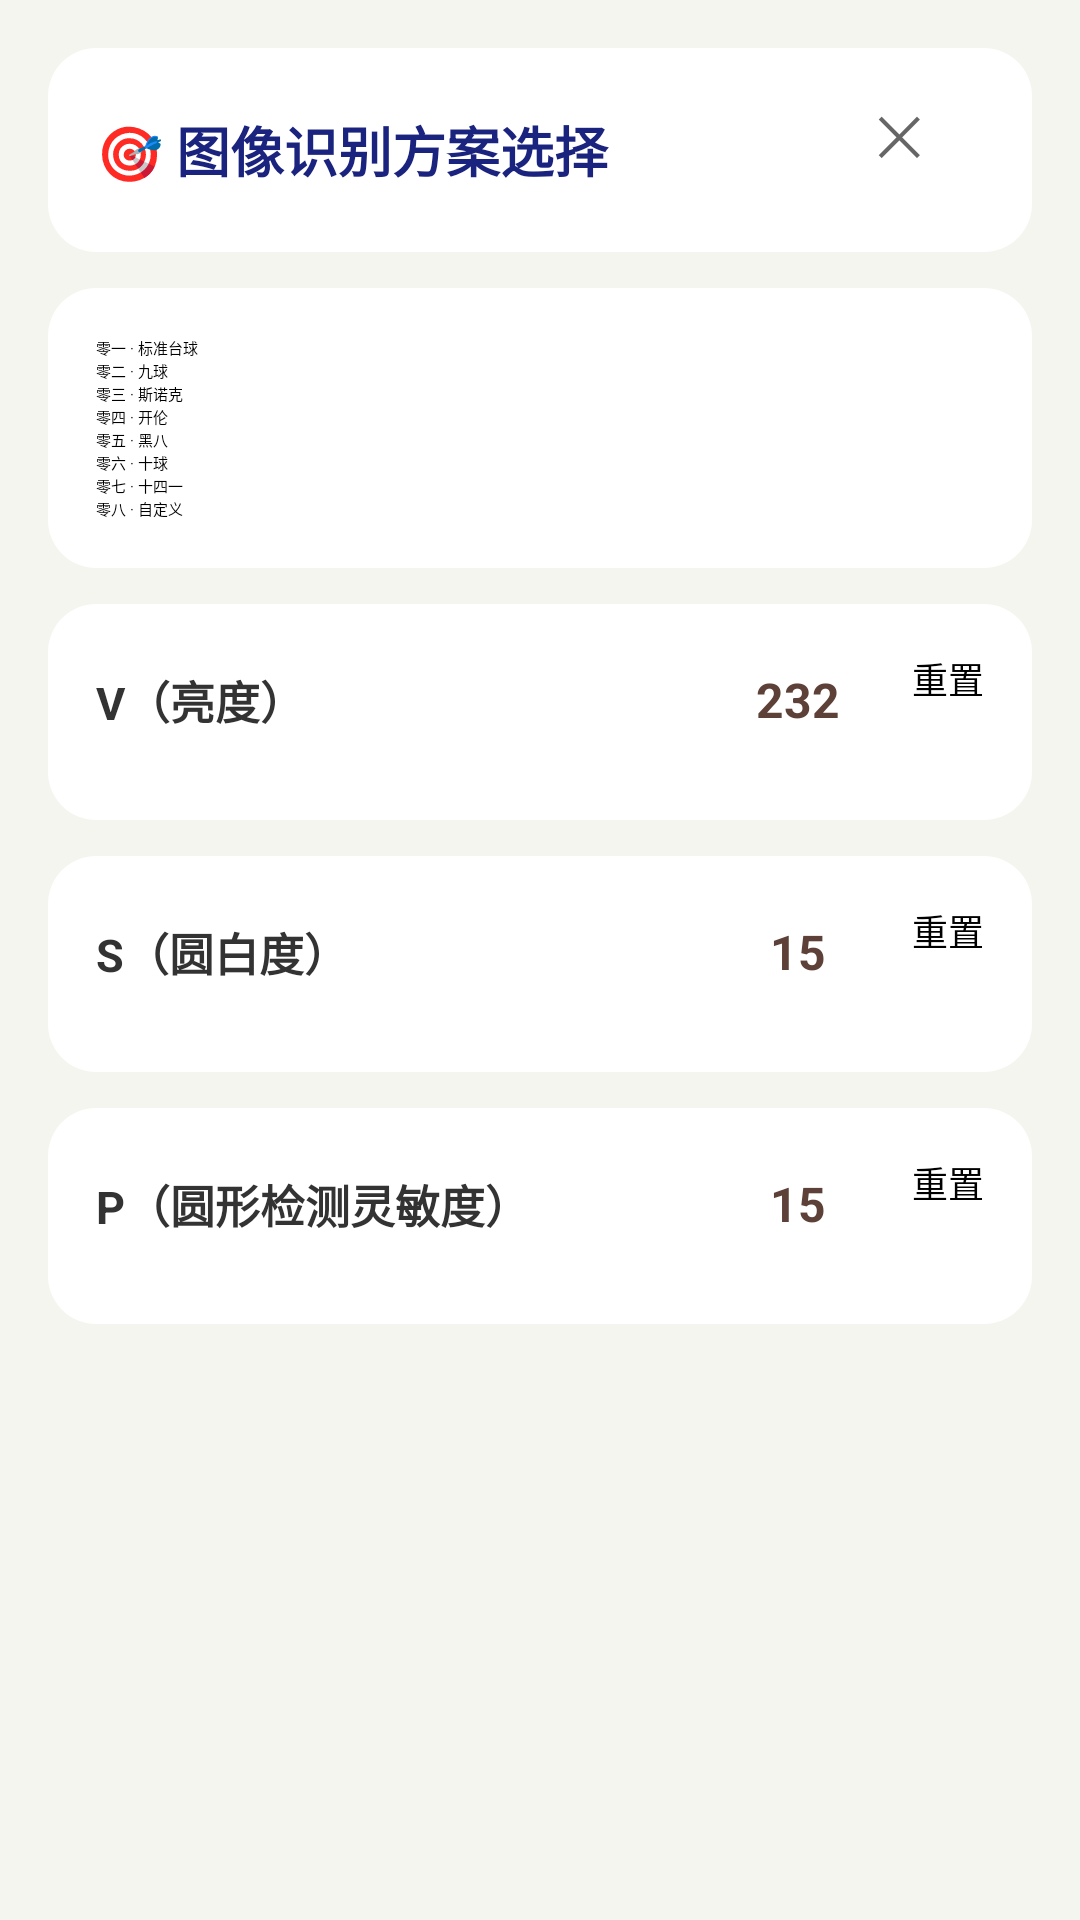

Layout XML and referenced resources for this Android screen:
<!-- AndroidManifest.xml: application theme Theme.LingMiaoPinkV2 -->
<!-- res/layout/activity_aim_scheme.xml -->
<?xml version="1.0" encoding="utf-8"?>
<ScrollView xmlns:android="http://schemas.android.com/apk/res/android"
    android:layout_width="match_parent"
    android:layout_height="match_parent"
    android:background="#F5F5F0">

    <LinearLayout
        android:layout_width="match_parent"
        android:layout_height="wrap_content"
        android:orientation="vertical"
        android:padding="16dp">

        
        <LinearLayout
            android:layout_width="match_parent"
            android:layout_height="wrap_content"
            android:orientation="horizontal"
            android:gravity="center_vertical"
            android:background="@drawable/bg_card_white"
            android:padding="16dp">

            <TextView
                android:layout_width="0dp"
                android:layout_height="wrap_content"
                android:layout_weight="1"
                android:text="🎯 图像识别方案选择"
                android:textColor="#1A237E"
                android:textSize="18sp"
                android:textStyle="bold" />

            <Button
                android:id="@+id/btn_close_scheme"
                android:layout_width="36dp"
                android:layout_height="36dp"
                android:background="?attr/selectableItemBackgroundBorderless"
                android:text="✕"
                android:textSize="18sp"
                android:textColor="#666666" />
        </LinearLayout>

        
        <LinearLayout
            android:layout_width="match_parent"
            android:layout_height="wrap_content"
            android:orientation="vertical"
            android:background="@drawable/bg_card_white"
            android:padding="16dp"
            android:layout_marginTop="12dp">

            <RadioGroup
                android:id="@+id/rg_scheme"
                android:layout_width="match_parent"
                android:layout_height="wrap_content">

                <RadioButton android:id="@+id/rb_s0" android:layout_width="match_parent" android:layout_height="wrap_content" android:text="零一 · 标准台球" android:checked="true" android:buttonTint="#5D4037" />
                <RadioButton android:id="@+id/rb_s1" android:layout_width="match_parent" android:layout_height="wrap_content" android:text="零二 · 九球" android:buttonTint="#5D4037" />
                <RadioButton android:id="@+id/rb_s2" android:layout_width="match_parent" android:layout_height="wrap_content" android:text="零三 · 斯诺克" android:buttonTint="#5D4037" />
                <RadioButton android:id="@+id/rb_s3" android:layout_width="match_parent" android:layout_height="wrap_content" android:text="零四 · 开伦" android:buttonTint="#5D4037" />
                <RadioButton android:id="@+id/rb_s4" android:layout_width="match_parent" android:layout_height="wrap_content" android:text="零五 · 黑八" android:buttonTint="#5D4037" />
                <RadioButton android:id="@+id/rb_s5" android:layout_width="match_parent" android:layout_height="wrap_content" android:text="零六 · 十球" android:buttonTint="#5D4037" />
                <RadioButton android:id="@+id/rb_s6" android:layout_width="match_parent" android:layout_height="wrap_content" android:text="零七 · 十四一" android:buttonTint="#5D4037" />
                <RadioButton android:id="@+id/rb_s7" android:layout_width="match_parent" android:layout_height="wrap_content" android:text="零八 · 自定义" android:buttonTint="#5D4037" />
            </RadioGroup>
        </LinearLayout>

        
        <LinearLayout
            android:layout_width="match_parent"
            android:layout_height="wrap_content"
            android:orientation="vertical"
            android:background="@drawable/bg_card_white"
            android:padding="16dp"
            android:layout_marginTop="12dp">

            <LinearLayout
                android:layout_width="match_parent"
                android:layout_height="wrap_content"
                android:orientation="horizontal"
                android:gravity="center_vertical">

                <TextView
                    android:layout_width="0dp"
                    android:layout_height="wrap_content"
                    android:layout_weight="1"
                    android:text="V（亮度）"
                    android:textColor="#333333"
                    android:textSize="15sp"
                    android:textStyle="bold" />

                <TextView
                    android:id="@+id/tv_v_value"
                    android:layout_width="60dp"
                    android:layout_height="wrap_content"
                    android:gravity="center"
                    android:text="232"
                    android:textColor="#5D4037"
                    android:textSize="16sp"
                    android:textStyle="bold" />

                <Button
                    android:id="@+id/btn_reset_v"
                    android:layout_width="wrap_content"
                    android:layout_height="32dp"
                    android:layout_marginStart="8dp"
                    android:text="重置"
                    android:textSize="12sp" />
            </LinearLayout>

            <SeekBar
                android:id="@+id/seek_v"
                android:layout_width="match_parent"
                android:layout_height="wrap_content"
                android:layout_marginTop="8dp"
                android:max="255"
                android:progress="232"
                android:thumbTint="#5D4037"
                android:progressTint="#5D4037" />
        </LinearLayout>

        
        <LinearLayout
            android:layout_width="match_parent"
            android:layout_height="wrap_content"
            android:orientation="vertical"
            android:background="@drawable/bg_card_white"
            android:padding="16dp"
            android:layout_marginTop="12dp">

            <LinearLayout
                android:layout_width="match_parent"
                android:layout_height="wrap_content"
                android:orientation="horizontal"
                android:gravity="center_vertical">

                <TextView
                    android:layout_width="0dp"
                    android:layout_height="wrap_content"
                    android:layout_weight="1"
                    android:text="S（圆白度）"
                    android:textColor="#333333"
                    android:textSize="15sp"
                    android:textStyle="bold" />

                <TextView
                    android:id="@+id/tv_s_value"
                    android:layout_width="60dp"
                    android:layout_height="wrap_content"
                    android:gravity="center"
                    android:text="15"
                    android:textColor="#5D4037"
                    android:textSize="16sp"
                    android:textStyle="bold" />

                <Button
                    android:id="@+id/btn_reset_s"
                    android:layout_width="wrap_content"
                    android:layout_height="32dp"
                    android:layout_marginStart="8dp"
                    android:text="重置"
                    android:textSize="12sp" />
            </LinearLayout>

            <SeekBar
                android:id="@+id/seek_s"
                android:layout_width="match_parent"
                android:layout_height="wrap_content"
                android:layout_marginTop="8dp"
                android:max="100"
                android:progress="15"
                android:thumbTint="#5D4037"
                android:progressTint="#5D4037" />
        </LinearLayout>

        
        <LinearLayout
            android:layout_width="match_parent"
            android:layout_height="wrap_content"
            android:orientation="vertical"
            android:background="@drawable/bg_card_white"
            android:padding="16dp"
            android:layout_marginTop="12dp">

            <LinearLayout
                android:layout_width="match_parent"
                android:layout_height="wrap_content"
                android:orientation="horizontal"
                android:gravity="center_vertical">

                <TextView
                    android:layout_width="0dp"
                    android:layout_height="wrap_content"
                    android:layout_weight="1"
                    android:text="P（圆形检测灵敏度）"
                    android:textColor="#333333"
                    android:textSize="15sp"
                    android:textStyle="bold" />

                <TextView
                    android:id="@+id/tv_p_value"
                    android:layout_width="60dp"
                    android:layout_height="wrap_content"
                    android:gravity="center"
                    android:text="15"
                    android:textColor="#5D4037"
                    android:textSize="16sp"
                    android:textStyle="bold" />

                <Button
                    android:id="@+id/btn_reset_p"
                    android:layout_width="wrap_content"
                    android:layout_height="32dp"
                    android:layout_marginStart="8dp"
                    android:text="重置"
                    android:textSize="12sp" />
            </LinearLayout>

            <SeekBar
                android:id="@+id/seek_p"
                android:layout_width="match_parent"
                android:layout_height="wrap_content"
                android:layout_marginTop="8dp"
                android:max="100"
                android:progress="15"
                android:thumbTint="#5D4037"
                android:progressTint="#5D4037" />
        </LinearLayout>

    </LinearLayout>
</ScrollView>
<!-- resources referenced by this layout -->
<resources>
  <!-- drawable bg_card_white (drawable) -->
  <?xml version="1.0" encoding="utf-8"?>
  <shape xmlns:android="http://schemas.android.com/apk/res/android"
      android:shape="rectangle">
      <solid android:color="#FFFFFF" />
      <corners android:radius="16dp" />
      <elevation android:elevation="2dp" />
  </shape>
</resources>
